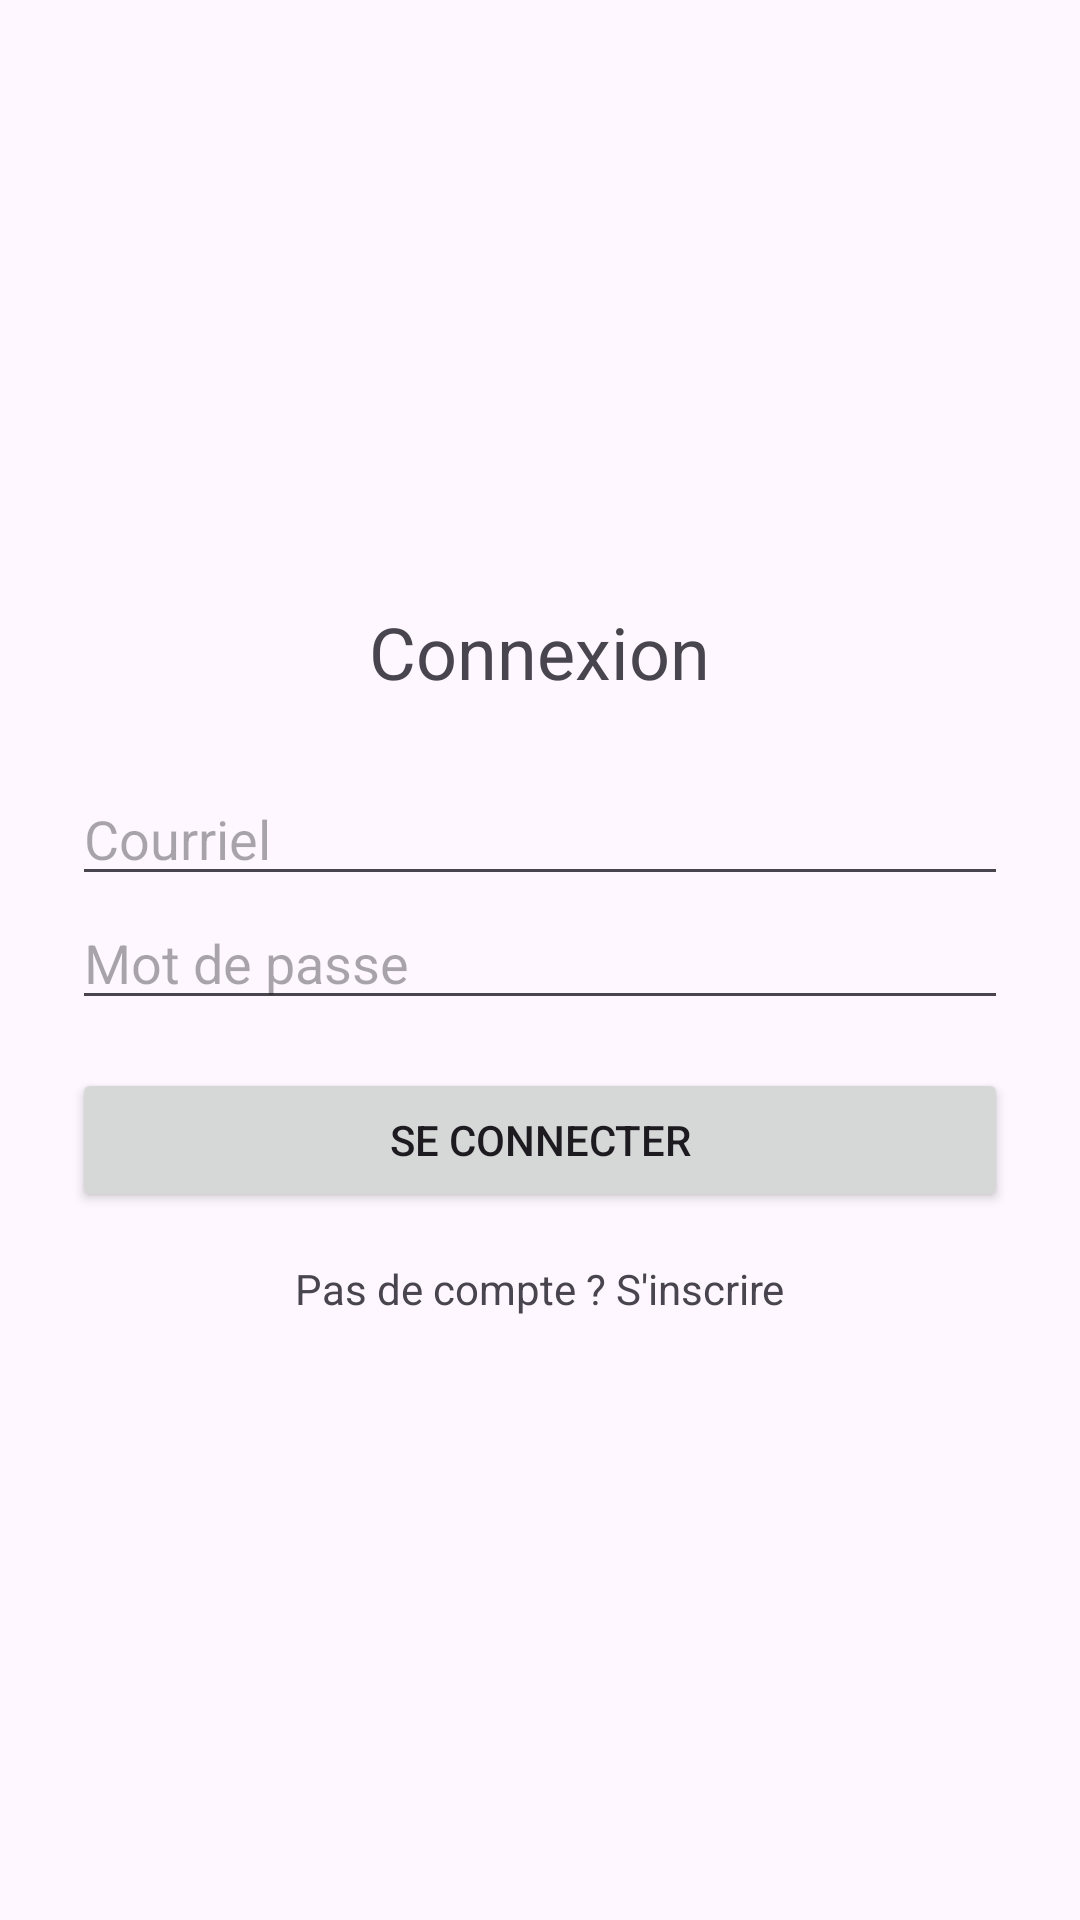

Produce the Android XML layout that renders to this screen, including the resource entries it uses.
<!-- AndroidManifest.xml: application theme Theme.TournoisSportifs -->
<!-- res/layout/activity_connexion.xml -->
<?xml version="1.0" encoding="utf-8"?>
<LinearLayout xmlns:android="http://schemas.android.com/apk/res/android"
    android:layout_width="match_parent"
    android:layout_height="match_parent"
    android:orientation="vertical"
    android:padding="24dp"
    android:gravity="center">

    <TextView
        android:id="@+id/lblTitre"
        android:layout_width="wrap_content"
        android:layout_height="wrap_content"
        android:layout_marginBottom="24dp"
        android:text="@string/titre_connexion"
        android:textSize="24sp" />

    <EditText
        android:id="@+id/txtEmail"
        android:layout_width="match_parent"
        android:layout_height="wrap_content"
        android:hint="@string/hint_email"
        android:inputType="textEmailAddress" />

    <EditText
        android:id="@+id/txtMotDePasse"
        android:layout_width="match_parent"
        android:layout_height="wrap_content"
        android:hint="@string/hint_mot_de_passe"
        android:inputType="textPassword" />

    <Button
        android:id="@+id/btnConnexion"
        android:layout_width="match_parent"
        android:layout_height="wrap_content"
        android:layout_marginTop="16dp"
        android:onClick="connecter"
        android:text="@string/btn_connexion" />

    <TextView
        android:id="@+id/lblVersInscription"
        android:layout_width="wrap_content"
        android:layout_height="wrap_content"
        android:layout_marginTop="16dp"
        android:clickable="true"
        android:focusable="true"
        android:onClick="allerInscription"
        android:text="@string/lien_vers_inscription" />

</LinearLayout>
<!-- resources referenced by this layout -->
<resources>
  <string name="btn_connexion">Se connecter</string>
  <string name="hint_email">Courriel</string>
  <string name="hint_mot_de_passe">Mot de passe</string>
  <string name="lien_vers_inscription">Pas de compte ? S\'inscrire</string>
  <string name="titre_connexion">Connexion</string>
  <style name="Theme.TournoisSportifs" parent="Base.Theme.TournoisSportifs" />
  <style name="Base.Theme.TournoisSportifs" parent="Theme.Material3.DayNight.NoActionBar">
          
          
      </style>
</resources>
